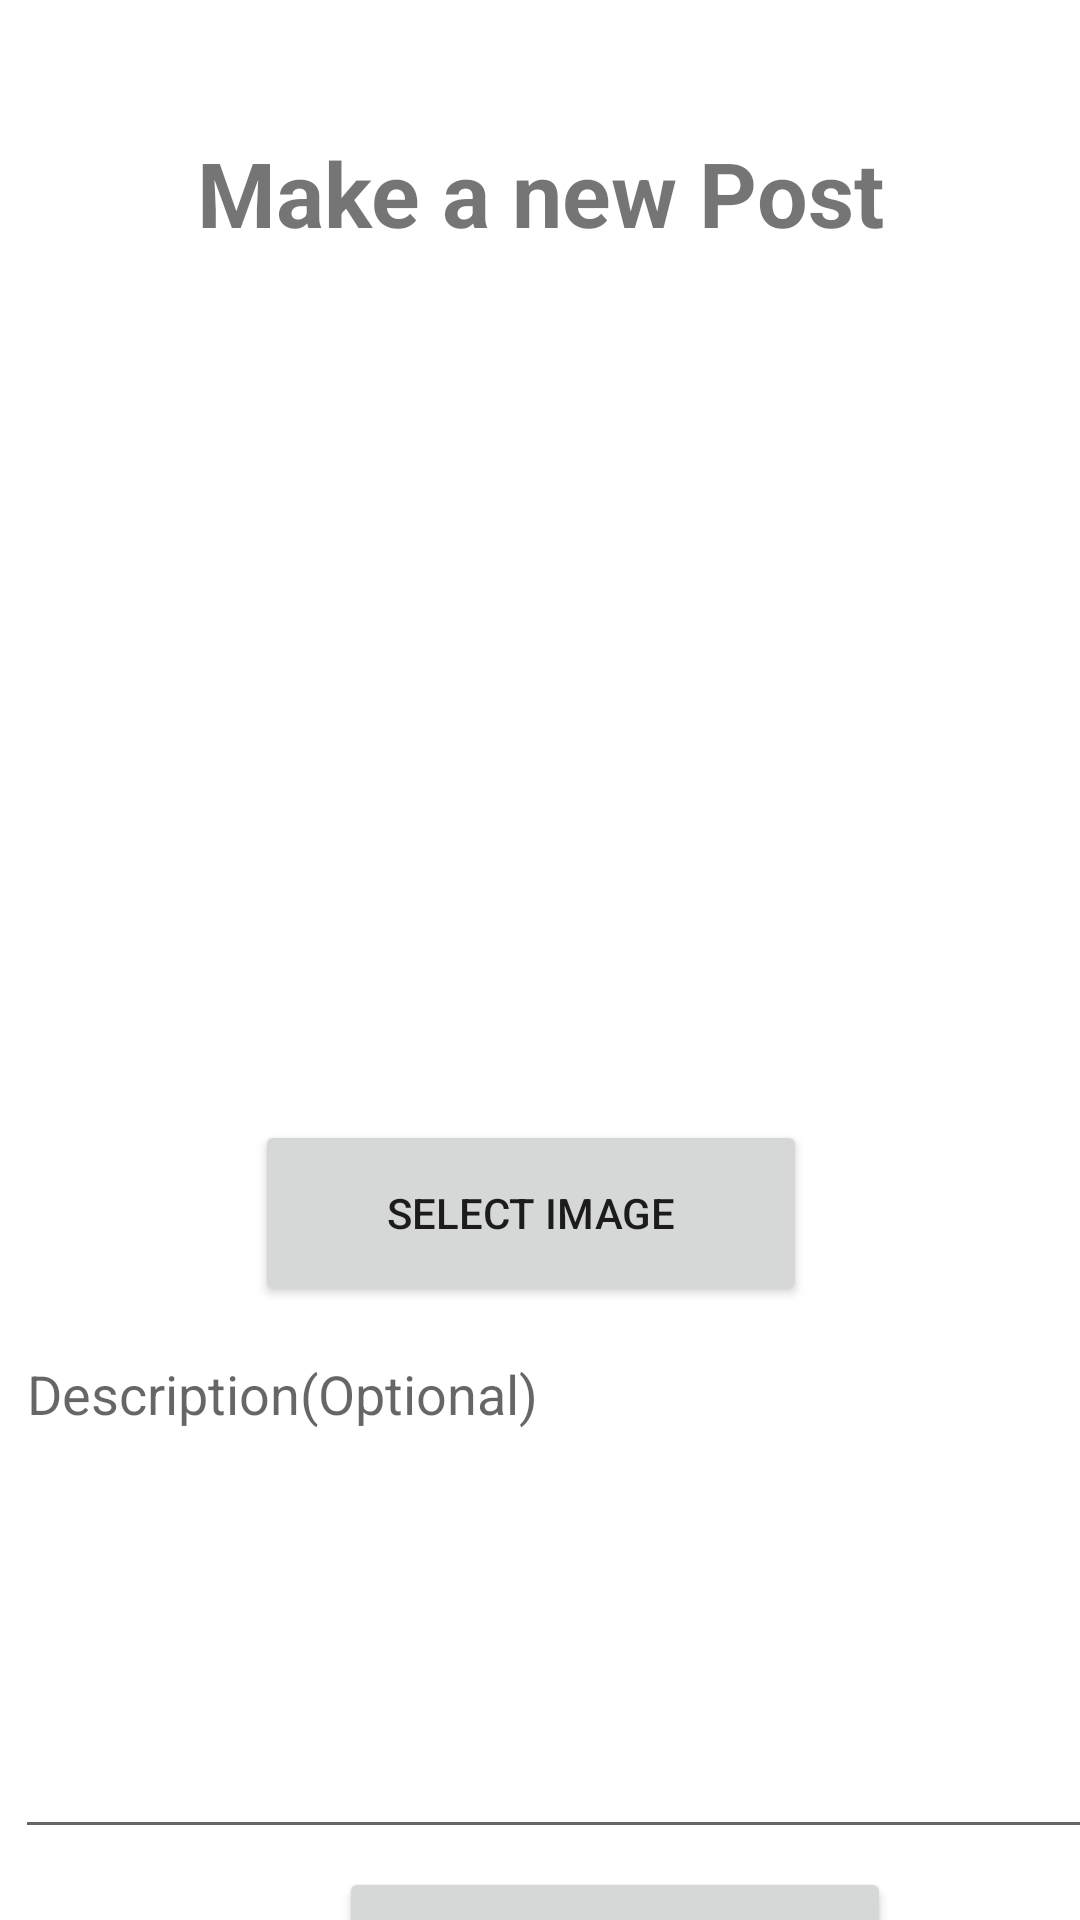

Reconstruct the res/layout file that produces this screen, plus the resources it refers to.
<!-- AndroidManifest.xml: application theme Theme.CirclesV0401 -->
<!-- res/layout/activity_upload_post.xml -->
<?xml version="1.0" encoding="utf-8"?>
<androidx.constraintlayout.widget.ConstraintLayout xmlns:android="http://schemas.android.com/apk/res/android"
    xmlns:app="http://schemas.android.com/apk/res-auto"
    xmlns:tools="http://schemas.android.com/tools"
    android:layout_width="match_parent"
    android:layout_height="match_parent"
    tools:context=".UploadPost">

    <TextView
        android:id="@+id/tx_others_profile_description"
        android:layout_width="wrap_content"
        android:layout_height="wrap_content"
        android:layout_marginStart="123dp"
        android:layout_marginTop="44dp"
        android:layout_marginEnd="123dp"
        android:text="Make a new Post"
        android:textSize="30sp"
        android:textStyle="bold"
        app:layout_constraintEnd_toEndOf="parent"
        app:layout_constraintStart_toStartOf="parent"
        app:layout_constraintTop_toTopOf="parent" />

    <ImageView
        android:id="@+id/im_post_selectedimage"
        android:layout_width="358dp"
        android:layout_height="256dp"
        android:layout_marginTop="21dp"
        app:layout_constraintEnd_toEndOf="parent"
        app:layout_constraintStart_toStartOf="parent"
        app:layout_constraintTop_toBottomOf="@+id/tx_others_profile_description"
        tools:srcCompat="@tools:sample/backgrounds/scenic" />

    <Button
        android:id="@+id/bt_upload_post"
        android:layout_width="184dp"
        android:layout_height="62dp"
        android:layout_marginStart="108dp"
        android:layout_marginTop="6dp"
        android:text="Upload"
        app:layout_constraintStart_toStartOf="@+id/ed_post_description"
        app:layout_constraintTop_toBottomOf="@+id/ed_post_description" />

    <Button
        android:id="@+id/bt_image_selector"
        android:layout_width="184dp"
        android:layout_height="62dp"
        android:layout_marginStart="84dp"
        android:layout_marginTop="12dp"
        android:text="Select Image"
        app:layout_constraintStart_toStartOf="@+id/im_post_selectedimage"
        app:layout_constraintTop_toBottomOf="@+id/im_post_selectedimage" />

    <EditText
        android:id="@+id/ed_post_description"
        android:layout_width="405dp"
        android:layout_height="174dp"
        android:layout_marginStart="5dp"
        android:layout_marginTop="7dp"
        android:layout_marginEnd="2dp"
        android:ems="10"
        android:gravity="start|top"
        android:hint="Description(Optional)"
        android:inputType="textMultiLine"
        app:layout_constraintEnd_toEndOf="parent"
        app:layout_constraintHorizontal_bias="0.0"
        app:layout_constraintStart_toStartOf="parent"
        app:layout_constraintTop_toBottomOf="@+id/bt_image_selector" />

    <ProgressBar
        android:id="@+id/pb_upload_post"
        style="?android:attr/progressBarStyle"
        android:layout_width="180dp"
        android:layout_height="168dp"
        android:visibility="gone"
        app:layout_constraintBottom_toBottomOf="@+id/im_post_selectedimage"
        app:layout_constraintEnd_toEndOf="@+id/im_post_selectedimage"
        app:layout_constraintStart_toStartOf="@+id/im_post_selectedimage"
        app:layout_constraintTop_toTopOf="@+id/im_post_selectedimage" />


</androidx.constraintlayout.widget.ConstraintLayout>
<!-- resources referenced by this layout -->
<resources>
  <style name="Theme.CirclesV0401" parent="Theme.MaterialComponents.DayNight.NoActionBar">
          
          <item name="colorPrimary">#04BEF6</item>
          <item name="colorPrimaryVariant">#04BEF6</item>
          <item name="colorOnPrimary">@color/white</item>
          
          <item name="colorSecondary">#04BEF6</item>
          <item name="colorSecondaryVariant">#04BEF6</item>
          <item name="colorOnSecondary">@color/white</item>
          
          <item name="android:statusBarColor" tools:targetApi="l">?attr/colorPrimaryVariant</item>
          
      </style>
  <!-- not gathered from this repository: default colours our renderer supplied (Android Studio template values) -->
  <color name="white">#FFFFFFFF</color>
</resources>
